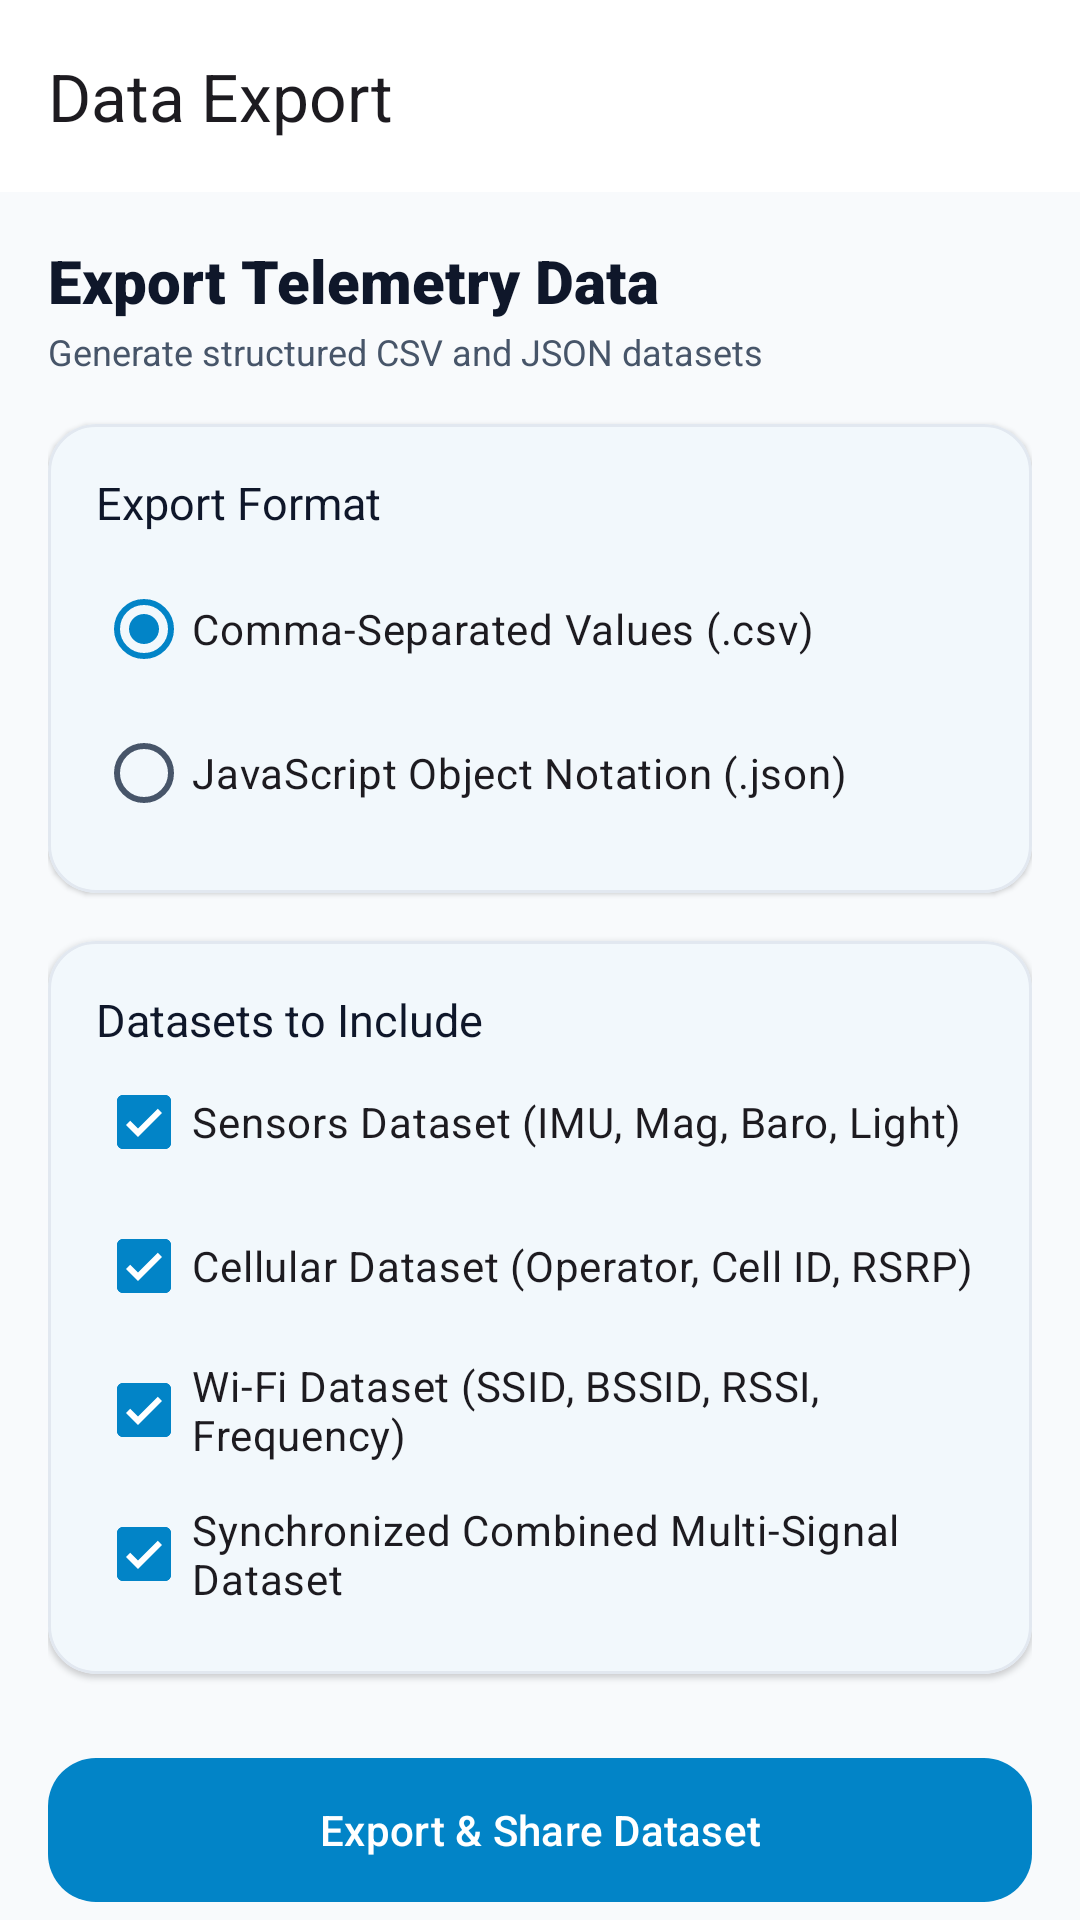

Android layout source for this screen:
<!-- AndroidManifest.xml: application theme Theme.SignalSense -->
<!-- res/layout/activity_export.xml -->
<?xml version="1.0" encoding="utf-8"?>
<androidx.core.widget.NestedScrollView xmlns:android="http://schemas.android.com/apk/res/android"
    xmlns:app="http://schemas.android.com/apk/res-auto"
    android:layout_width="match_parent"
    android:layout_height="match_parent"
    android:background="@color/background"
    android:fillViewport="true">

    <LinearLayout
        android:layout_width="match_parent"
        android:layout_height="wrap_content"
        android:orientation="vertical">

        <com.google.android.material.appbar.MaterialToolbar
            android:id="@+id/toolbarExport"
            android:layout_width="match_parent"
            android:layout_height="?attr/actionBarSize"
            android:background="@color/surface"
            app:navigationIcon="@drawable/ic_chevron_right"
            app:title="@string/title_export" />

        <LinearLayout
            android:layout_width="match_parent"
            android:layout_height="wrap_content"
            android:orientation="vertical"
            android:padding="16dp">

            <TextView
                android:layout_width="wrap_content"
                android:layout_height="wrap_content"
                android:fontFamily="sans-serif-black"
                android:text="Export Telemetry Data"
                android:textColor="@color/on_surface"
                android:textSize="20sp" />

            <TextView
                android:layout_width="wrap_content"
                android:layout_height="wrap_content"
                android:layout_marginTop="2dp"
                android:layout_marginBottom="16dp"
                android:fontFamily="sans-serif"
                android:text="Generate structured CSV and JSON datasets"
                android:textColor="@color/on_surface_variant"
                android:textSize="12sp" />

            
            <com.google.android.material.card.MaterialCardView
                android:layout_width="match_parent"
                android:layout_height="wrap_content"
                android:layout_marginBottom="16dp"
                app:cardBackgroundColor="@color/card_background"
                app:cardCornerRadius="16dp"
                app:cardElevation="1dp"
                app:strokeColor="@color/card_stroke"
                app:strokeWidth="1dp">

                <LinearLayout
                    android:layout_width="match_parent"
                    android:layout_height="wrap_content"
                    android:orientation="vertical"
                    android:padding="16dp">

                    <TextView
                        android:layout_width="wrap_content"
                        android:layout_height="wrap_content"
                        android:fontFamily="sans-serif-bold"
                        android:text="Export Format"
                        android:textColor="@color/on_surface"
                        android:textSize="15sp" />

                    <RadioGroup
                        android:id="@+id/rgExportFormat"
                        android:layout_width="match_parent"
                        android:layout_height="wrap_content"
                        android:layout_marginTop="8dp">

                        <RadioButton
                            android:id="@+id/rbCsv"
                            android:layout_width="wrap_content"
                            android:layout_height="wrap_content"
                            android:checked="true"
                            android:text="Comma-Separated Values (.csv)" />

                        <RadioButton
                            android:id="@+id/rbJson"
                            android:layout_width="wrap_content"
                            android:layout_height="wrap_content"
                            android:text="JavaScript Object Notation (.json)" />

                    </RadioGroup>

                </LinearLayout>

            </com.google.android.material.card.MaterialCardView>

            
            <com.google.android.material.card.MaterialCardView
                android:layout_width="match_parent"
                android:layout_height="wrap_content"
                android:layout_marginBottom="24dp"
                app:cardBackgroundColor="@color/card_background"
                app:cardCornerRadius="16dp"
                app:cardElevation="1dp"
                app:strokeColor="@color/card_stroke"
                app:strokeWidth="1dp">

                <LinearLayout
                    android:layout_width="match_parent"
                    android:layout_height="wrap_content"
                    android:orientation="vertical"
                    android:padding="16dp">

                    <TextView
                        android:layout_width="wrap_content"
                        android:layout_height="wrap_content"
                        android:fontFamily="sans-serif-bold"
                        android:text="Datasets to Include"
                        android:textColor="@color/on_surface"
                        android:textSize="15sp" />

                    <com.google.android.material.checkbox.MaterialCheckBox
                        android:id="@+id/cbExportSensors"
                        android:layout_width="match_parent"
                        android:layout_height="wrap_content"
                        android:checked="true"
                        android:text="Sensors Dataset (IMU, Mag, Baro, Light)" />

                    <com.google.android.material.checkbox.MaterialCheckBox
                        android:id="@+id/cbExportCellular"
                        android:layout_width="match_parent"
                        android:layout_height="wrap_content"
                        android:checked="true"
                        android:text="Cellular Dataset (Operator, Cell ID, RSRP)" />

                    <com.google.android.material.checkbox.MaterialCheckBox
                        android:id="@+id/cbExportWifi"
                        android:layout_width="match_parent"
                        android:layout_height="wrap_content"
                        android:checked="true"
                        android:text="Wi-Fi Dataset (SSID, BSSID, RSSI, Frequency)" />

                    <com.google.android.material.checkbox.MaterialCheckBox
                        android:id="@+id/cbExportCombined"
                        android:layout_width="match_parent"
                        android:layout_height="wrap_content"
                        android:checked="true"
                        android:text="Synchronized Combined Multi-Signal Dataset" />

                </LinearLayout>

            </com.google.android.material.card.MaterialCardView>

            <com.google.android.material.button.MaterialButton
                android:id="@+id/btnGenerateExport"
                android:layout_width="match_parent"
                android:layout_height="56dp"
                android:text="Export &amp; Share Dataset"
                app:cornerRadius="16dp"
                app:icon="@drawable/ic_export" />

        </LinearLayout>

    </LinearLayout>

</androidx.core.widget.NestedScrollView>
<!-- resources referenced by this layout -->
<resources>
  <color name="background">#F8FAFC</color>
  <color name="card_background">#FFFFFF</color>
  <color name="card_stroke">#E2E8F0</color>
  <color name="on_surface">#0F172A</color>
  <color name="on_surface_variant">#475569</color>
  <color name="surface">#FFFFFF</color>
  <string name="title_export">Data Export</string>
  <style name="Theme.SignalSense" parent="Theme.Material3.DayNight.NoActionBar">
          <item name="colorPrimary">@color/primary</item>
          <item name="colorOnPrimary">@color/on_primary</item>
          <item name="colorPrimaryContainer">@color/primary_container</item>
          <item name="colorOnPrimaryContainer">@color/on_primary_container</item>
          
          <item name="colorSecondary">@color/secondary</item>
          <item name="colorOnSecondary">@color/on_secondary</item>
          <item name="colorSecondaryContainer">@color/secondary_container</item>
          <item name="colorOnSecondaryContainer">@color/on_secondary_container</item>
          
          <item name="colorTertiary">@color/tertiary</item>
          <item name="colorOnTertiary">@color/on_tertiary</item>
          <item name="colorTertiaryContainer">@color/tertiary_container</item>
          <item name="colorOnTertiaryContainer">@color/on_tertiary_container</item>
          
          <item name="android:colorBackground">@color/background</item>
          <item name="colorOnBackground">@color/on_background</item>
          
          <item name="colorSurface">@color/surface</item>
          <item name="colorOnSurface">@color/on_surface</item>
          <item name="colorSurfaceVariant">@color/surface_variant</item>
          <item name="colorOnSurfaceVariant">@color/on_surface_variant</item>
          
          <item name="colorOutline">@color/outline</item>
          <item name="colorOutlineVariant">@color/outline_variant</item>
  
          <item name="android:statusBarColor">@color/background</item>
          <item name="android:windowLightStatusBar">true</item>
          <item name="android:navigationBarColor">@color/background</item>
          <item name="android:windowLightNavigationBar">true</item>
      </style>
  <color name="primary">#0284C7</color>
  <color name="on_primary">#FFFFFF</color>
  <color name="primary_container">#E0F2FE</color>
  <color name="on_primary_container">#0369A1</color>
  <color name="secondary">#0EA5E9</color>
  <color name="on_secondary">#FFFFFF</color>
  <color name="secondary_container">#BAE6FD</color>
  <color name="on_secondary_container">#0284C7</color>
  <color name="tertiary">#10B981</color>
  <color name="on_tertiary">#FFFFFF</color>
  <color name="tertiary_container">#D1FAE5</color>
  <color name="on_tertiary_container">#047857</color>
  <color name="on_background">#0F172A</color>
  <color name="surface_variant">#F1F5F9</color>
  <color name="outline">#CBD5E1</color>
  <color name="outline_variant">#E2E8F0</color>
</resources>
